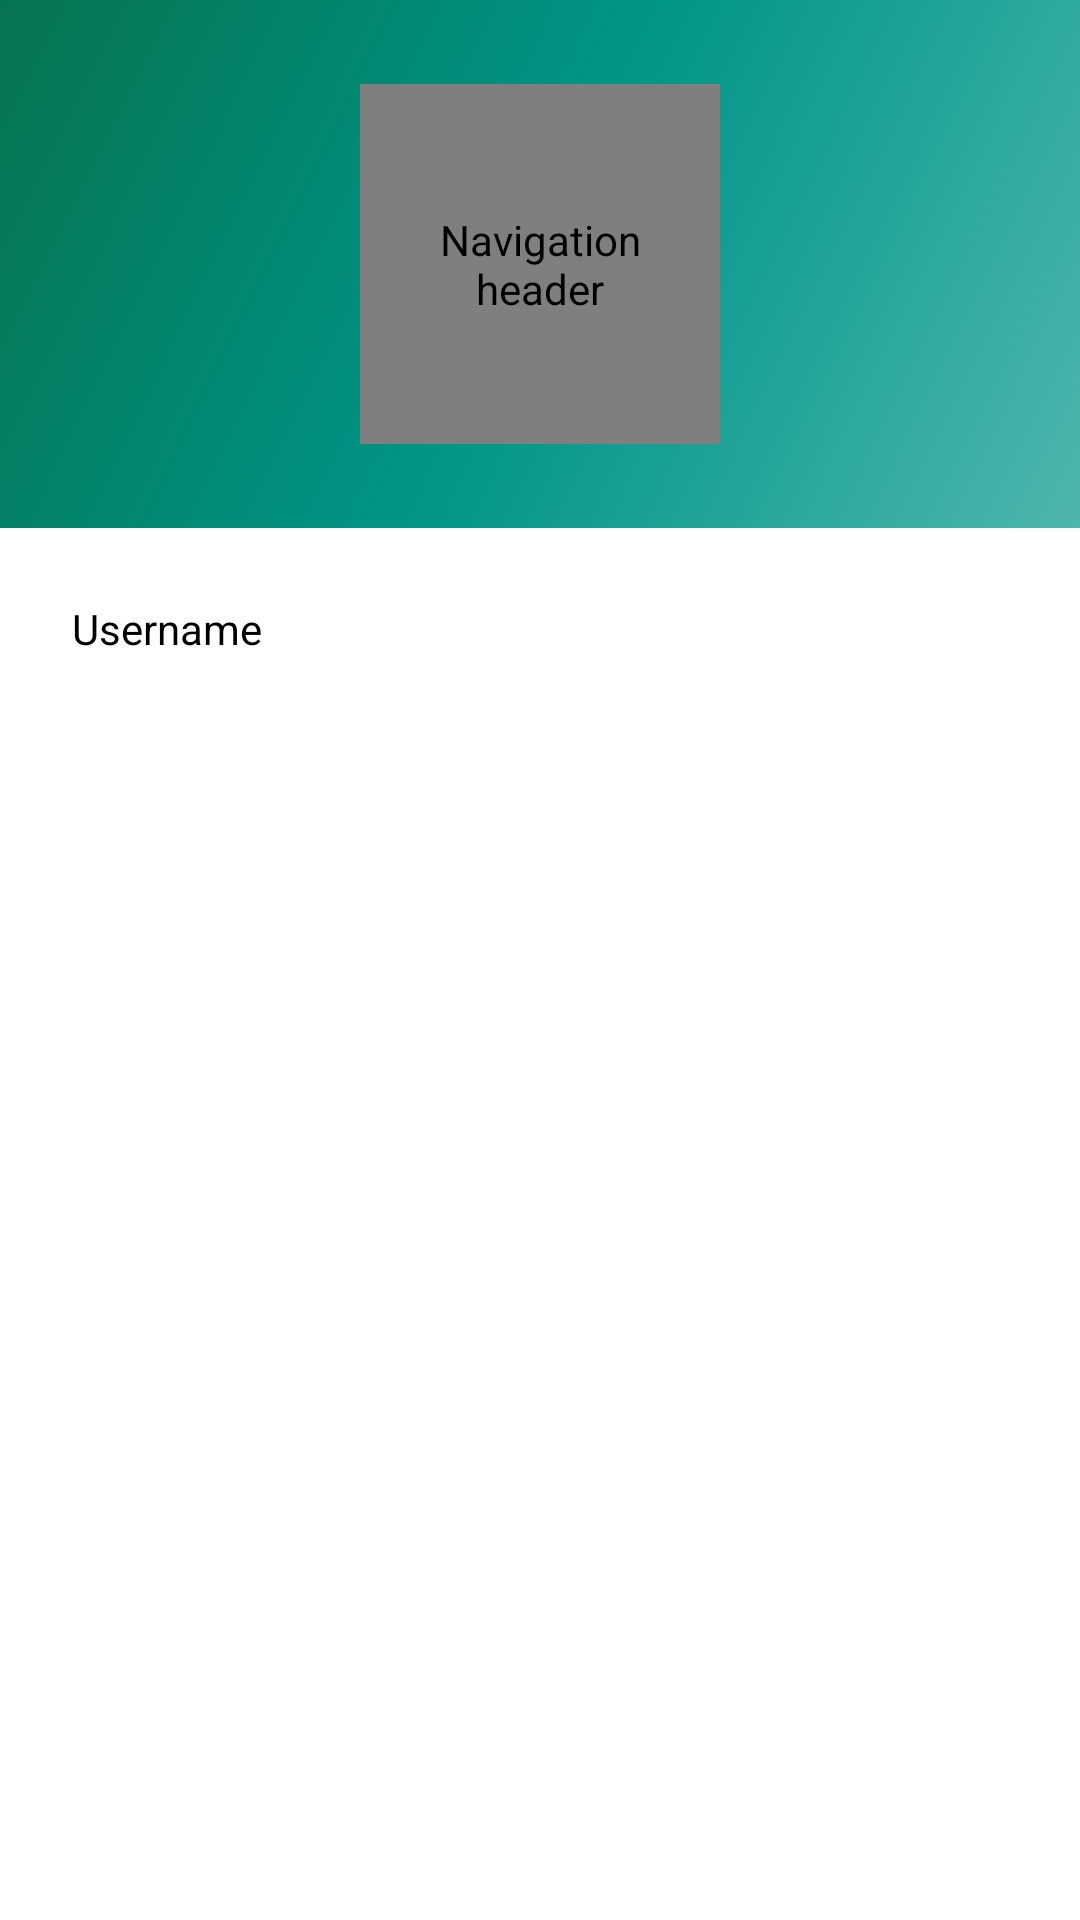

Write the Android layout XML for this screen, with the resource values it uses.
<!-- AndroidManifest.xml: application theme Theme.Hackathon_K5 -->
<!-- res/layout/nav_header_home.xml -->
<?xml version="1.0" encoding="utf-8"?>
<androidx.constraintlayout.widget.ConstraintLayout xmlns:android="http://schemas.android.com/apk/res/android"
    xmlns:app="http://schemas.android.com/apk/res-auto"
    android:layout_width="match_parent"
    android:layout_height="match_parent"
    android:theme="@style/ThemeOverlay.AppCompat.Dark">

    <View
        android:id="@+id/view"
        android:layout_width="match_parent"
        android:layout_height="176dp"
        android:padding="16dp"
        android:background="@drawable/side_nav_bar"
        app:layout_constraintEnd_toEndOf="parent"
        app:layout_constraintStart_toStartOf="parent"
        app:layout_constraintTop_toTopOf="parent" />

    <de.hdodenhof.circleimageview.CircleImageView
        android:id="@+id/imageView"
        android:layout_width="120dp"
        android:layout_height="120dp"
        android:padding="24dp"
        android:contentDescription="@string/nav_header_desc"
        android:src="@drawable/exercise"
        app:layout_constraintBottom_toBottomOf="@+id/view"
        app:layout_constraintEnd_toEndOf="@+id/view"
        app:layout_constraintStart_toStartOf="parent"
        app:layout_constraintTop_toTopOf="@+id/view" />

    <LinearLayout
        android:layout_width="match_parent"
        android:layout_height="wrap_content"
        android:orientation="vertical"
        android:layout_margin="24dp"
        app:layout_constraintStart_toStartOf="parent"
        app:layout_constraintEnd_toEndOf="parent"
        app:layout_constraintTop_toBottomOf="@+id/view">

        <TextView
            android:layout_width="wrap_content"
            android:layout_height="wrap_content"
            android:textColor="#000"
            android:text="Username"/>

    </LinearLayout>

</androidx.constraintlayout.widget.ConstraintLayout>
<!-- resources referenced by this layout -->
<resources>
  <!-- drawable side_nav_bar (drawable) -->
  <shape xmlns:android="http://schemas.android.com/apk/res/android"
      android:shape="rectangle">
      <gradient
          android:angle="135"
          android:centerColor="#009688"
          android:endColor="#067451"
          android:startColor="#4DB6AC"
          android:type="linear" />
  </shape>
  <string name="nav_header_desc">Navigation header</string>
  <style name="Theme.Hackathon_K5" parent="Theme.MaterialComponents.DayNight.NoActionBar">
          
          <item name="colorPrimary">@color/green</item>
          <item name="colorPrimaryVariant">@color/green</item>
          <item name="colorOnPrimary">@color/white</item>
          
          <item name="colorSecondary">@color/green</item>
          <item name="colorSecondaryVariant">@color/green</item>
          <item name="colorOnSecondary">@color/black</item>
          
          <item name="android:statusBarColor" tools:targetApi="l">?attr/colorPrimaryVariant</item>
          
      </style>
  <color name="green">#067451</color>
  <color name="white">#FFFFFFFF</color>
  <color name="black">#FF000000</color>
</resources>
